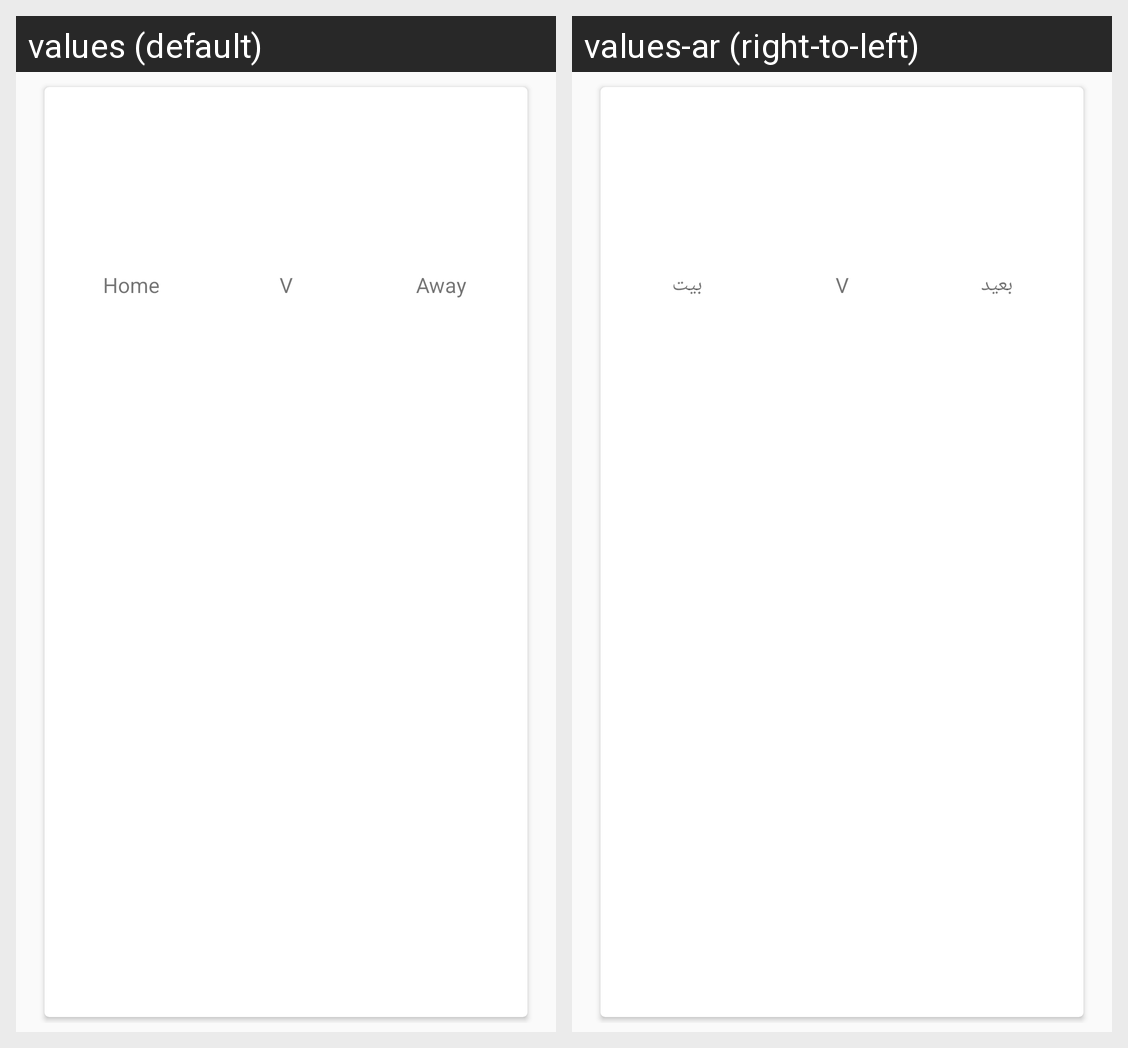

This grid shows one Android layout under two languages. Give, for every string resource on the screen, its name, the default text and each shown locale's text.
Android screen res/layout/live_score.xml rendered under 2 locales, left to right: values (default), values-ar (right-to-left). Device: Nexus 5 (rendered at 1080×1920; each locale shown at half size, 540×960, under a caption strip naming it); theme AppTheme.
Strings drawn on this screen, with the default value and each locale's value (text and hints the layout hard-codes, and strings that could not be matched under every locale, appear in the picture but are not listed):

home
  values: Home
  values-ar: بيت

v
  values: V
  values-ar: V

away
  values: Away
  values-ar: بعيد
